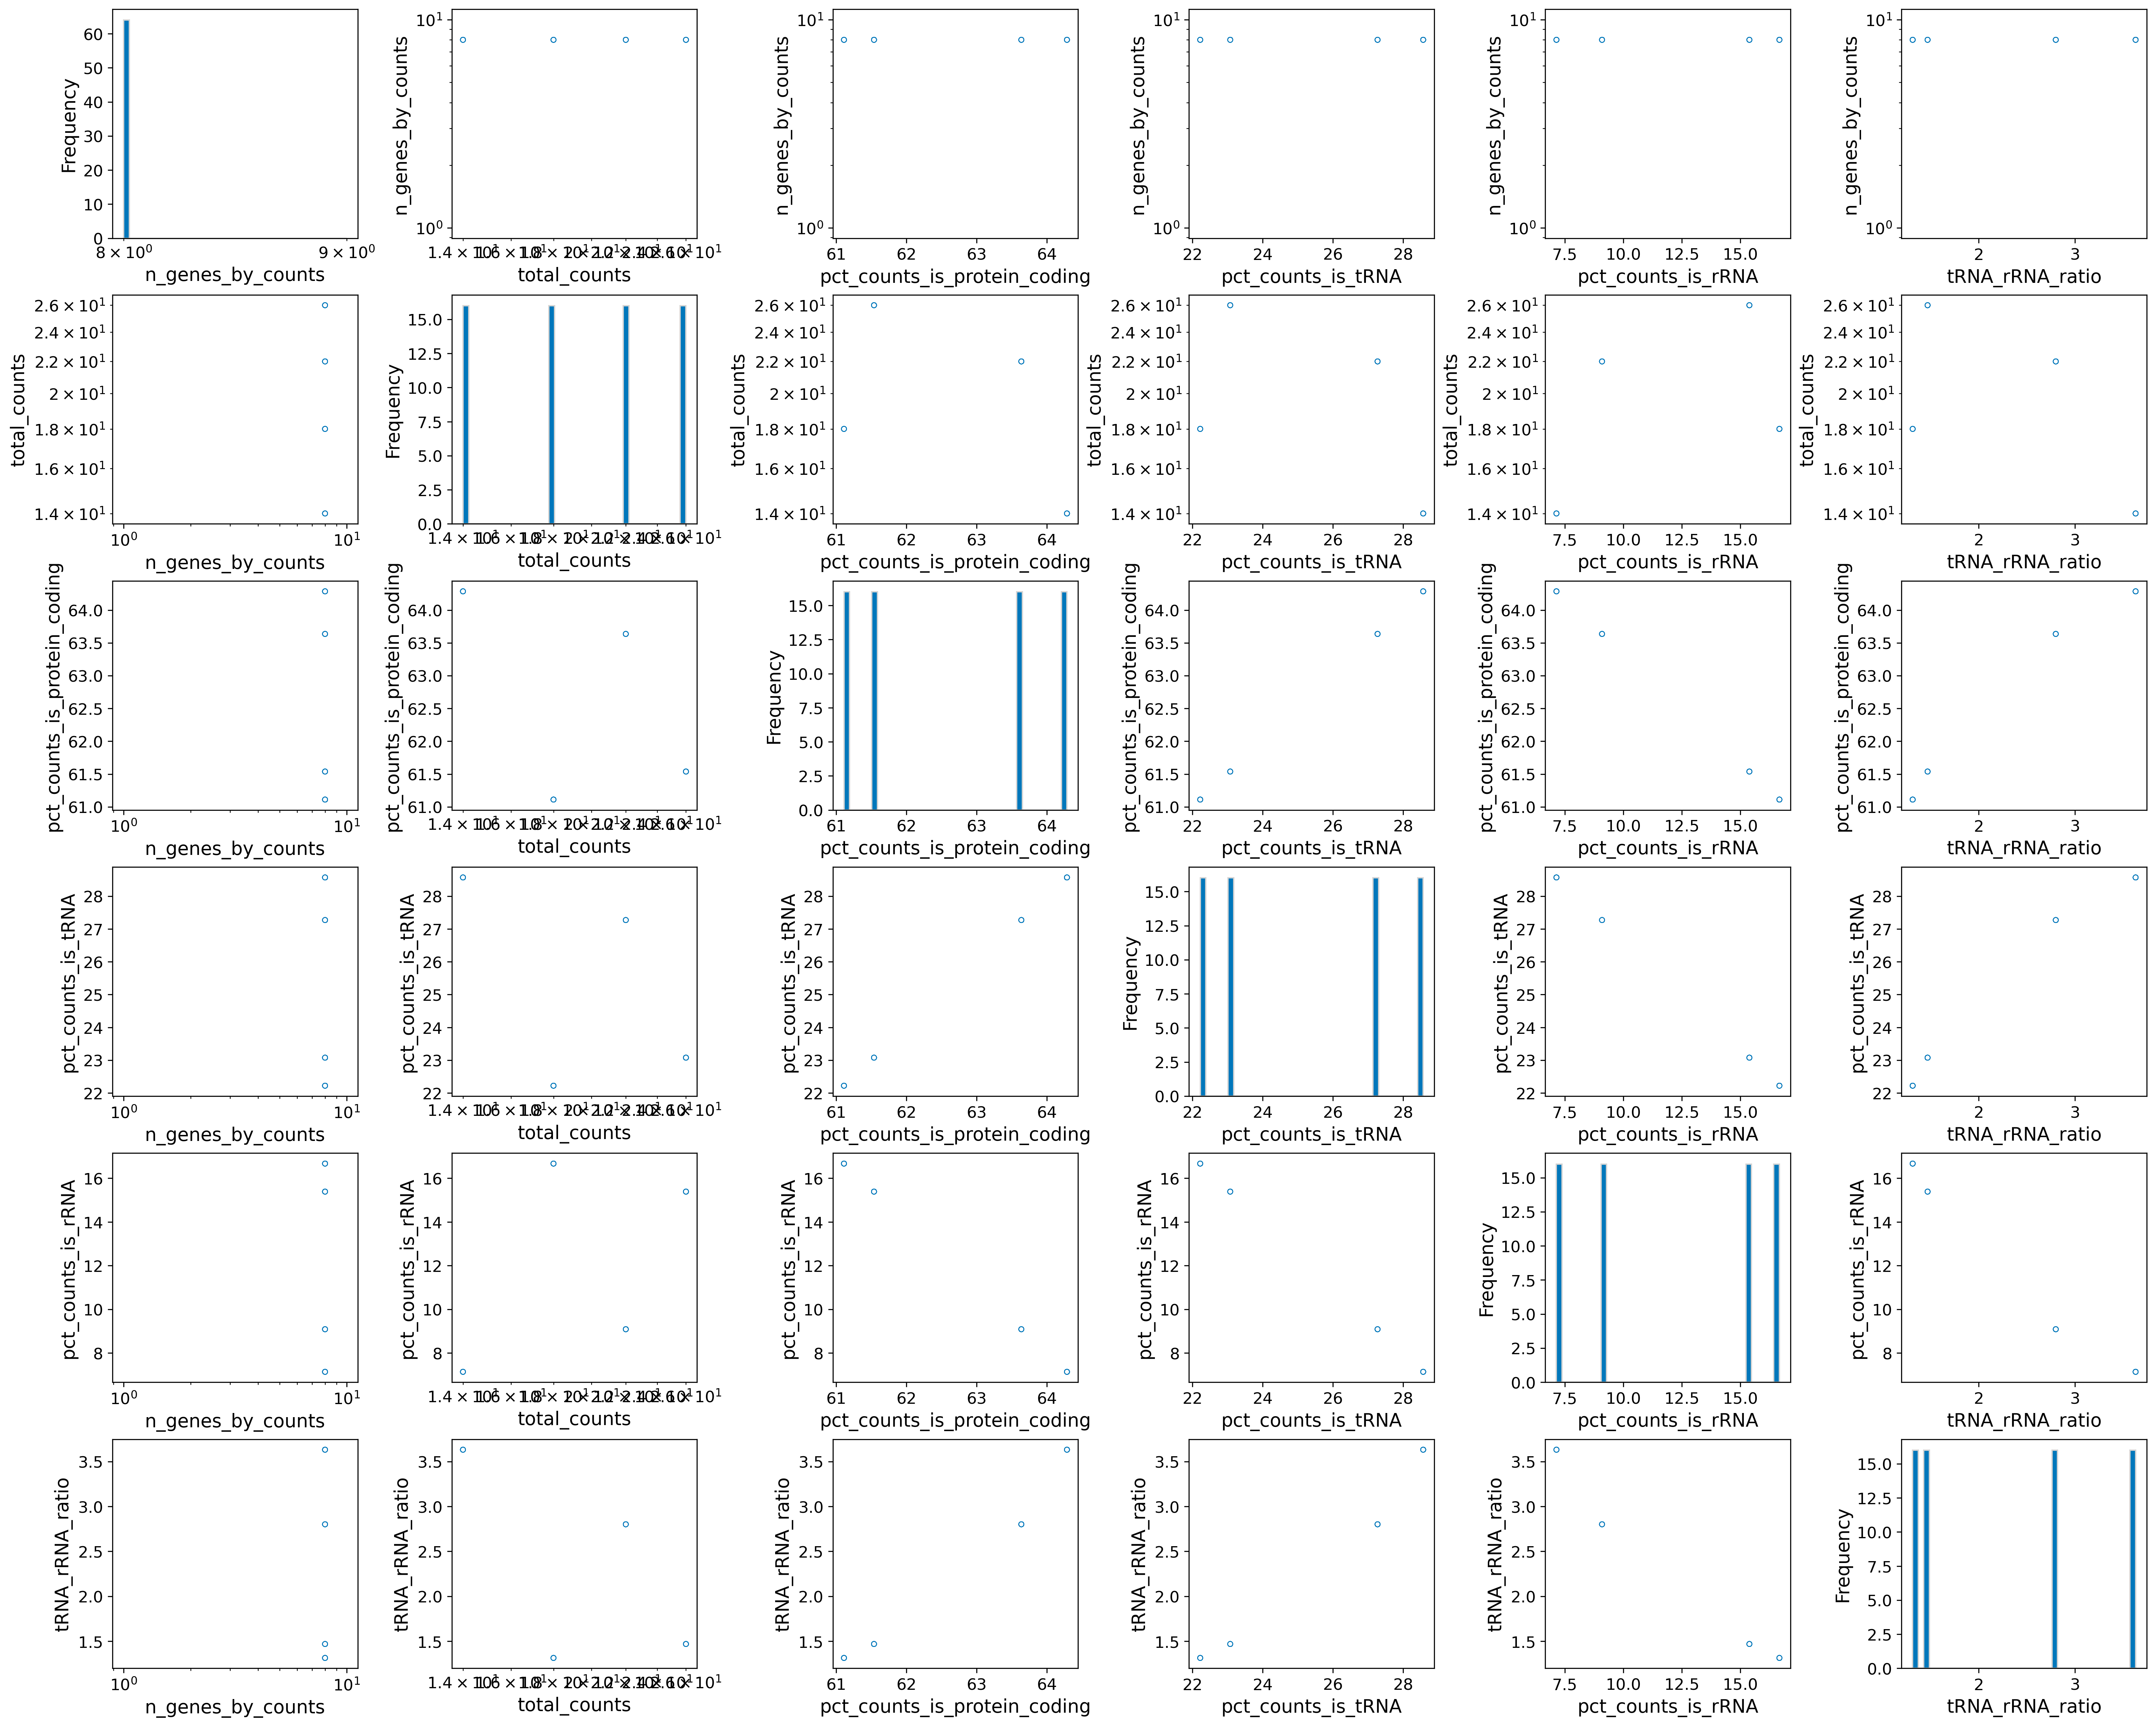

The table this chart was drawn from, first rows:
sample_id, n_genes_by_counts, log1p_n_genes_by_counts, total_counts, log1p_total_counts, pct_counts_in_top_8_genes, total_counts_is_tRNA, log1p_total_counts_is_tRNA, pct_counts_is_tRNA, total_counts_is_protein_coding, log1p_total_counts_is_protein_coding, pct_counts_is_protein_coding, total_counts_is_rRNA, log1p_total_counts_is_rRNA, pct_counts_is_rRNA, tRNA_rRNA_ratio
synthetic_illumina, 8, 2.197, 14.0, 2.708, 100.0, 4.0, 1.609, 28.57, 9.0, 2.303, 64.29, 1.0, 0.6931, 7.143, 3.632
synthetic_illumina, 8, 2.197, 26.0, 3.296, 100.0, 6.0, 1.946, 23.08, 16.0, 2.833, 61.54, 4.0, 1.609, 15.38, 1.469
synthetic_illumina, 8, 2.197, 22.0, 3.135, 100.0, 6.0, 1.946, 27.27, 14.0, 2.708, 63.64, 2.0, 1.099, 9.091, 2.802
synthetic_illumina, 8, 2.197, 18.0, 2.944, 100.0, 4.0, 1.609, 22.22, 11.0, 2.485, 61.11, 3.0, 1.386, 16.67, 1.314
synthetic_illumina, 8, 2.197, 18.0, 2.944, 100.0, 4.0, 1.609, 22.22, 11.0, 2.485, 61.11, 3.0, 1.386, 16.67, 1.314
synthetic_illumina, 8, 2.197, 22.0, 3.135, 100.0, 6.0, 1.946, 27.27, 14.0, 2.708, 63.64, 2.0, 1.099, 9.091, 2.802
synthetic_illumina, 8, 2.197, 26.0, 3.296, 100.0, 6.0, 1.946, 23.08, 16.0, 2.833, 61.54, 4.0, 1.609, 15.38, 1.469
synthetic_illumina, 8, 2.197, 14.0, 2.708, 100.0, 4.0, 1.609, 28.57, 9.0, 2.303, 64.29, 1.0, 0.6931, 7.143, 3.632
synthetic_illumina, 8, 2.197, 18.0, 2.944, 100.0, 4.0, 1.609, 22.22, 11.0, 2.485, 61.11, 3.0, 1.386, 16.67, 1.314
synthetic_illumina, 8, 2.197, 22.0, 3.135, 100.0, 6.0, 1.946, 27.27, 14.0, 2.708, 63.64, 2.0, 1.099, 9.091, 2.802
synthetic_illumina, 8, 2.197, 26.0, 3.296, 100.0, 6.0, 1.946, 23.08, 16.0, 2.833, 61.54, 4.0, 1.609, 15.38, 1.469
synthetic_illumina, 8, 2.197, 14.0, 2.708, 100.0, 4.0, 1.609, 28.57, 9.0, 2.303, 64.29, 1.0, 0.6931, 7.143, 3.632
synthetic_illumina, 8, 2.197, 14.0, 2.708, 100.0, 4.0, 1.609, 28.57, 9.0, 2.303, 64.29, 1.0, 0.6931, 7.143, 3.632
synthetic_illumina, 8, 2.197, 26.0, 3.296, 100.0, 6.0, 1.946, 23.08, 16.0, 2.833, 61.54, 4.0, 1.609, 15.38, 1.469
synthetic_illumina, 8, 2.197, 22.0, 3.135, 100.0, 6.0, 1.946, 27.27, 14.0, 2.708, 63.64, 2.0, 1.099, 9.091, 2.802
synthetic_illumina, 8, 2.197, 18.0, 2.944, 100.0, 4.0, 1.609, 22.22, 11.0, 2.485, 61.11, 3.0, 1.386, 16.67, 1.314
synthetic_illumina, 8, 2.197, 26.0, 3.296, 100.0, 6.0, 1.946, 23.08, 16.0, 2.833, 61.54, 4.0, 1.609, 15.38, 1.469
synthetic_illumina, 8, 2.197, 18.0, 2.944, 100.0, 4.0, 1.609, 22.22, 11.0, 2.485, 61.11, 3.0, 1.386, 16.67, 1.314
synthetic_illumina, 8, 2.197, 14.0, 2.708, 100.0, 4.0, 1.609, 28.57, 9.0, 2.303, 64.29, 1.0, 0.6931, 7.143, 3.632
synthetic_illumina, 8, 2.197, 22.0, 3.135, 100.0, 6.0, 1.946, 27.27, 14.0, 2.708, 63.64, 2.0, 1.099, 9.091, 2.802
synthetic_illumina, 8, 2.197, 22.0, 3.135, 100.0, 6.0, 1.946, 27.27, 14.0, 2.708, 63.64, 2.0, 1.099, 9.091, 2.802
synthetic_illumina, 8, 2.197, 14.0, 2.708, 100.0, 4.0, 1.609, 28.57, 9.0, 2.303, 64.29, 1.0, 0.6931, 7.143, 3.632
synthetic_illumina, 8, 2.197, 18.0, 2.944, 100.0, 4.0, 1.609, 22.22, 11.0, 2.485, 61.11, 3.0, 1.386, 16.67, 1.314
synthetic_illumina, 8, 2.197, 26.0, 3.296, 100.0, 6.0, 1.946, 23.08, 16.0, 2.833, 61.54, 4.0, 1.609, 15.38, 1.469
synthetic_illumina, 8, 2.197, 22.0, 3.135, 100.0, 6.0, 1.946, 27.27, 14.0, 2.708, 63.64, 2.0, 1.099, 9.091, 2.802
synthetic_illumina, 8, 2.197, 14.0, 2.708, 100.0, 4.0, 1.609, 28.57, 9.0, 2.303, 64.29, 1.0, 0.6931, 7.143, 3.632
synthetic_illumina, 8, 2.197, 18.0, 2.944, 100.0, 4.0, 1.609, 22.22, 11.0, 2.485, 61.11, 3.0, 1.386, 16.67, 1.314
synthetic_illumina, 8, 2.197, 26.0, 3.296, 100.0, 6.0, 1.946, 23.08, 16.0, 2.833, 61.54, 4.0, 1.609, 15.38, 1.469
synthetic_illumina, 8, 2.197, 26.0, 3.296, 100.0, 6.0, 1.946, 23.08, 16.0, 2.833, 61.54, 4.0, 1.609, 15.38, 1.469
synthetic_illumina, 8, 2.197, 18.0, 2.944, 100.0, 4.0, 1.609, 22.22, 11.0, 2.485, 61.11, 3.0, 1.386, 16.67, 1.314
synthetic_illumina, 8, 2.197, 14.0, 2.708, 100.0, 4.0, 1.609, 28.57, 9.0, 2.303, 64.29, 1.0, 0.6931, 7.143, 3.632
synthetic_illumina, 8, 2.197, 22.0, 3.135, 100.0, 6.0, 1.946, 27.27, 14.0, 2.708, 63.64, 2.0, 1.099, 9.091, 2.802
synthetic_illumina, 8, 2.197, 18.0, 2.944, 100.0, 4.0, 1.609, 22.22, 11.0, 2.485, 61.11, 3.0, 1.386, 16.67, 1.314
synthetic_illumina, 8, 2.197, 22.0, 3.135, 100.0, 6.0, 1.946, 27.27, 14.0, 2.708, 63.64, 2.0, 1.099, 9.091, 2.802
synthetic_illumina, 8, 2.197, 26.0, 3.296, 100.0, 6.0, 1.946, 23.08, 16.0, 2.833, 61.54, 4.0, 1.609, 15.38, 1.469
synthetic_illumina, 8, 2.197, 14.0, 2.708, 100.0, 4.0, 1.609, 28.57, 9.0, 2.303, 64.29, 1.0, 0.6931, 7.143, 3.632
synthetic_illumina, 8, 2.197, 14.0, 2.708, 100.0, 4.0, 1.609, 28.57, 9.0, 2.303, 64.29, 1.0, 0.6931, 7.143, 3.632
synthetic_illumina, 8, 2.197, 26.0, 3.296, 100.0, 6.0, 1.946, 23.08, 16.0, 2.833, 61.54, 4.0, 1.609, 15.38, 1.469
synthetic_illumina, 8, 2.197, 22.0, 3.135, 100.0, 6.0, 1.946, 27.27, 14.0, 2.708, 63.64, 2.0, 1.099, 9.091, 2.802
synthetic_illumina, 8, 2.197, 18.0, 2.944, 100.0, 4.0, 1.609, 22.22, 11.0, 2.485, 61.11, 3.0, 1.386, 16.67, 1.314
synthetic_illumina, 8, 2.197, 14.0, 2.708, 100.0, 4.0, 1.609, 28.57, 9.0, 2.303, 64.29, 1.0, 0.6931, 7.143, 3.632
synthetic_illumina, 8, 2.197, 26.0, 3.296, 100.0, 6.0, 1.946, 23.08, 16.0, 2.833, 61.54, 4.0, 1.609, 15.38, 1.469
synthetic_illumina, 8, 2.197, 22.0, 3.135, 100.0, 6.0, 1.946, 27.27, 14.0, 2.708, 63.64, 2.0, 1.099, 9.091, 2.802
synthetic_illumina, 8, 2.197, 18.0, 2.944, 100.0, 4.0, 1.609, 22.22, 11.0, 2.485, 61.11, 3.0, 1.386, 16.67, 1.314
synthetic_illumina, 8, 2.197, 18.0, 2.944, 100.0, 4.0, 1.609, 22.22, 11.0, 2.485, 61.11, 3.0, 1.386, 16.67, 1.314
synthetic_illumina, 8, 2.197, 22.0, 3.135, 100.0, 6.0, 1.946, 27.27, 14.0, 2.708, 63.64, 2.0, 1.099, 9.091, 2.802
synthetic_illumina, 8, 2.197, 26.0, 3.296, 100.0, 6.0, 1.946, 23.08, 16.0, 2.833, 61.54, 4.0, 1.609, 15.38, 1.469
synthetic_illumina, 8, 2.197, 14.0, 2.708, 100.0, 4.0, 1.609, 28.57, 9.0, 2.303, 64.29, 1.0, 0.6931, 7.143, 3.632
synthetic_illumina, 8, 2.197, 22.0, 3.135, 100.0, 6.0, 1.946, 27.27, 14.0, 2.708, 63.64, 2.0, 1.099, 9.091, 2.802
synthetic_illumina, 8, 2.197, 14.0, 2.708, 100.0, 4.0, 1.609, 28.57, 9.0, 2.303, 64.29, 1.0, 0.6931, 7.143, 3.632
synthetic_illumina, 8, 2.197, 18.0, 2.944, 100.0, 4.0, 1.609, 22.22, 11.0, 2.485, 61.11, 3.0, 1.386, 16.67, 1.314
synthetic_illumina, 8, 2.197, 26.0, 3.296, 100.0, 6.0, 1.946, 23.08, 16.0, 2.833, 61.54, 4.0, 1.609, 15.38, 1.469
synthetic_illumina, 8, 2.197, 26.0, 3.296, 100.0, 6.0, 1.946, 23.08, 16.0, 2.833, 61.54, 4.0, 1.609, 15.38, 1.469
synthetic_illumina, 8, 2.197, 18.0, 2.944, 100.0, 4.0, 1.609, 22.22, 11.0, 2.485, 61.11, 3.0, 1.386, 16.67, 1.314
synthetic_illumina, 8, 2.197, 14.0, 2.708, 100.0, 4.0, 1.609, 28.57, 9.0, 2.303, 64.29, 1.0, 0.6931, 7.143, 3.632
synthetic_illumina, 8, 2.197, 22.0, 3.135, 100.0, 6.0, 1.946, 27.27, 14.0, 2.708, 63.64, 2.0, 1.099, 9.091, 2.802
synthetic_illumina, 8, 2.197, 26.0, 3.296, 100.0, 6.0, 1.946, 23.08, 16.0, 2.833, 61.54, 4.0, 1.609, 15.38, 1.469
synthetic_illumina, 8, 2.197, 18.0, 2.944, 100.0, 4.0, 1.609, 22.22, 11.0, 2.485, 61.11, 3.0, 1.386, 16.67, 1.314
synthetic_illumina, 8, 2.197, 14.0, 2.708, 100.0, 4.0, 1.609, 28.57, 9.0, 2.303, 64.29, 1.0, 0.6931, 7.143, 3.632
synthetic_illumina, 8, 2.197, 22.0, 3.135, 100.0, 6.0, 1.946, 27.27, 14.0, 2.708, 63.64, 2.0, 1.099, 9.091, 2.802
... 4 more rows
